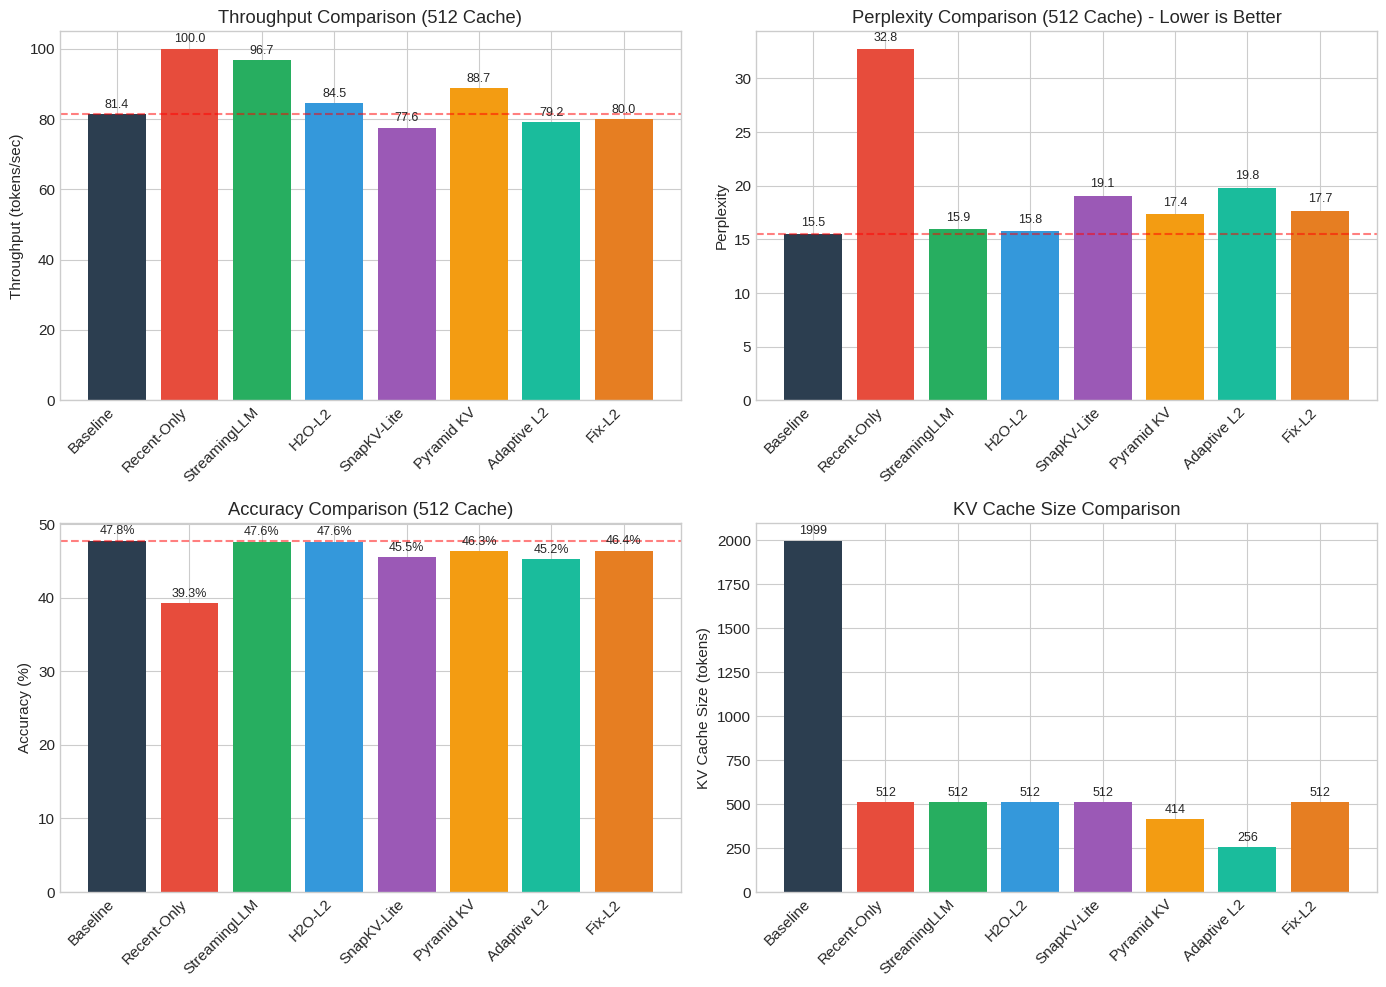

This chart was generated by the following Python code: (Note: this script raises an exception after producing the figure.)
#!/usr/bin/env python3
"""
Plot comprehensive benchmark results for all KV cache compression methods.
"""

import matplotlib.pyplot as plt
import numpy as np

# Set style
plt.style.use('seaborn-v0_8-whitegrid')
plt.rcParams['figure.figsize'] = (14, 10)
plt.rcParams['font.size'] = 11

# Benchmark data from comprehensive test
data_512 = {
    'baseline': {'ttft': 0.0251, 'tpot': 0.0122, 'throughput': 81.36, 'ppl': 15.48, 'acc': 47.77, 'cache': 1999},
    'recent_only_512': {'ttft': 0.0085, 'tpot': 0.0098, 'throughput': 99.95, 'ppl': 32.75, 'acc': 39.27, 'cache': 512},
    'streaming_512': {'ttft': 0.0084, 'tpot': 0.0102, 'throughput': 96.73, 'ppl': 15.92, 'acc': 47.57, 'cache': 512},
    'h2o_l2_512': {'ttft': 0.0086, 'tpot': 0.0116, 'throughput': 84.53, 'ppl': 15.78, 'acc': 47.57, 'cache': 512},
    'snapkv_512': {'ttft': 0.0086, 'tpot': 0.0127, 'throughput': 77.58, 'ppl': 19.08, 'acc': 45.52, 'cache': 512},
    'pyramid_512': {'ttft': 0.0085, 'tpot': 0.0111, 'throughput': 88.71, 'ppl': 17.37, 'acc': 46.30, 'cache': 414},
    'adaptive_512': {'ttft': 0.0084, 'tpot': 0.0125, 'throughput': 79.15, 'ppl': 19.82, 'acc': 45.25, 'cache': 256},
    'fix_l2_512': {'ttft': 0.0086, 'tpot': 0.0123, 'throughput': 79.95, 'ppl': 17.66, 'acc': 46.40, 'cache': 512},
}

data_1024 = {
    'baseline': {'ttft': 0.0251, 'tpot': 0.0122, 'throughput': 81.36, 'ppl': 15.48, 'acc': 47.77, 'cache': 1999},
    'recent_only_1024': {'ttft': 0.0085, 'tpot': 0.0110, 'throughput': 89.47, 'ppl': 20.91, 'acc': 43.67, 'cache': 1024},
    'streaming_1024': {'ttft': 0.0088, 'tpot': 0.0115, 'throughput': 85.38, 'ppl': 15.52, 'acc': 47.72, 'cache': 1024},
    'h2o_l2_1024': {'ttft': 0.0084, 'tpot': 0.0128, 'throughput': 77.24, 'ppl': 15.53, 'acc': 47.82, 'cache': 1024},
    'snapkv_1024': {'ttft': 0.0085, 'tpot': 0.0136, 'throughput': 72.71, 'ppl': 16.23, 'acc': 47.27, 'cache': 1024},
    'pyramid_1024': {'ttft': 0.0085, 'tpot': 0.0113, 'throughput': 87.06, 'ppl': 16.40, 'acc': 47.17, 'cache': 829},
    'adaptive_1024': {'ttft': 0.0084, 'tpot': 0.0124, 'throughput': 79.35, 'ppl': 17.73, 'acc': 46.22, 'cache': 512},
    'fix_l2_1024': {'ttft': 0.0084, 'tpot': 0.0130, 'throughput': 75.55, 'ppl': 16.17, 'acc': 46.80, 'cache': 1024},
}

def plot_512_comparison():
    """Plot comparison of all methods at 512 cache size."""
    fig, axes = plt.subplots(2, 2, figsize=(14, 10))
    
    methods = ['baseline', 'recent_only_512', 'streaming_512', 'h2o_l2_512', 
               'snapkv_512', 'pyramid_512', 'adaptive_512', 'fix_l2_512']
    labels = ['Baseline', 'Recent-Only', 'StreamingLLM', 'H2O-L2', 
              'SnapKV-Lite', 'Pyramid KV', 'Adaptive L2', 'Fix-L2']
    
    colors = ['#2C3E50', '#E74C3C', '#27AE60', '#3498DB', 
              '#9B59B6', '#F39C12', '#1ABC9C', '#E67E22']
    
    x = np.arange(len(methods))
    
    # Throughput
    ax1 = axes[0, 0]
    throughputs = [data_512[m]['throughput'] for m in methods]
    bars = ax1.bar(x, throughputs, color=colors)
    ax1.set_ylabel('Throughput (tokens/sec)')
    ax1.set_title('Throughput Comparison (512 Cache)')
    ax1.set_xticks(x)
    ax1.set_xticklabels(labels, rotation=45, ha='right')
    ax1.axhline(y=data_512['baseline']['throughput'], color='red', linestyle='--', alpha=0.5, label='Baseline')
    for i, v in enumerate(throughputs):
        ax1.text(i, v + 1, f'{v:.1f}', ha='center', va='bottom', fontsize=9)
    
    # PPL
    ax2 = axes[0, 1]
    ppls = [data_512[m]['ppl'] for m in methods]
    bars = ax2.bar(x, ppls, color=colors)
    ax2.set_ylabel('Perplexity')
    ax2.set_title('Perplexity Comparison (512 Cache) - Lower is Better')
    ax2.set_xticks(x)
    ax2.set_xticklabels(labels, rotation=45, ha='right')
    ax2.axhline(y=data_512['baseline']['ppl'], color='red', linestyle='--', alpha=0.5, label='Baseline')
    for i, v in enumerate(ppls):
        ax2.text(i, v + 0.5, f'{v:.1f}', ha='center', va='bottom', fontsize=9)
    
    # Accuracy
    ax3 = axes[1, 0]
    accs = [data_512[m]['acc'] for m in methods]
    bars = ax3.bar(x, accs, color=colors)
    ax3.set_ylabel('Accuracy (%)')
    ax3.set_title('Accuracy Comparison (512 Cache)')
    ax3.set_xticks(x)
    ax3.set_xticklabels(labels, rotation=45, ha='right')
    ax3.axhline(y=data_512['baseline']['acc'], color='red', linestyle='--', alpha=0.5, label='Baseline')
    for i, v in enumerate(accs):
        ax3.text(i, v + 0.5, f'{v:.1f}%', ha='center', va='bottom', fontsize=9)
    
    # Cache Size
    ax4 = axes[1, 1]
    caches = [data_512[m]['cache'] for m in methods]
    bars = ax4.bar(x, caches, color=colors)
    ax4.set_ylabel('KV Cache Size (tokens)')
    ax4.set_title('KV Cache Size Comparison')
    ax4.set_xticks(x)
    ax4.set_xticklabels(labels, rotation=45, ha='right')
    for i, v in enumerate(caches):
        ax4.text(i, v + 20, f'{v}', ha='center', va='bottom', fontsize=9)
    
    plt.tight_layout()
    plt.savefig('results/methods_512_comparison.png', dpi=150, bbox_inches='tight')
    print("Saved: results/methods_512_comparison.png")
    plt.close()


def plot_1024_comparison():
    """Plot comparison of all methods at 1024 cache size."""
    fig, axes = plt.subplots(2, 2, figsize=(14, 10))
    
    methods = ['baseline', 'recent_only_1024', 'streaming_1024', 'h2o_l2_1024', 
               'snapkv_1024', 'pyramid_1024', 'adaptive_1024', 'fix_l2_1024']
    labels = ['Baseline', 'Recent-Only', 'StreamingLLM', 'H2O-L2', 
              'SnapKV-Lite', 'Pyramid KV', 'Adaptive L2', 'Fix-L2']
    
    colors = ['#2C3E50', '#E74C3C', '#27AE60', '#3498DB', 
              '#9B59B6', '#F39C12', '#1ABC9C', '#E67E22']
    
    x = np.arange(len(methods))
    
    # Throughput
    ax1 = axes[0, 0]
    throughputs = [data_1024[m]['throughput'] for m in methods]
    bars = ax1.bar(x, throughputs, color=colors)
    ax1.set_ylabel('Throughput (tokens/sec)')
    ax1.set_title('Throughput Comparison (1024 Cache)')
    ax1.set_xticks(x)
    ax1.set_xticklabels(labels, rotation=45, ha='right')
    ax1.axhline(y=data_1024['baseline']['throughput'], color='red', linestyle='--', alpha=0.5, label='Baseline')
    for i, v in enumerate(throughputs):
        ax1.text(i, v + 1, f'{v:.1f}', ha='center', va='bottom', fontsize=9)
    
    # PPL
    ax2 = axes[0, 1]
    ppls = [data_1024[m]['ppl'] for m in methods]
    bars = ax2.bar(x, ppls, color=colors)
    ax2.set_ylabel('Perplexity')
    ax2.set_title('Perplexity Comparison (1024 Cache) - Lower is Better')
    ax2.set_xticks(x)
    ax2.set_xticklabels(labels, rotation=45, ha='right')
    ax2.axhline(y=data_1024['baseline']['ppl'], color='red', linestyle='--', alpha=0.5, label='Baseline')
    for i, v in enumerate(ppls):
        ax2.text(i, v + 0.3, f'{v:.1f}', ha='center', va='bottom', fontsize=9)
    
    # Accuracy
    ax3 = axes[1, 0]
    accs = [data_1024[m]['acc'] for m in methods]
    bars = ax3.bar(x, accs, color=colors)
    ax3.set_ylabel('Accuracy (%)')
    ax3.set_title('Accuracy Comparison (1024 Cache)')
    ax3.set_xticks(x)
    ax3.set_xticklabels(labels, rotation=45, ha='right')
    ax3.axhline(y=data_1024['baseline']['acc'], color='red', linestyle='--', alpha=0.5, label='Baseline')
    for i, v in enumerate(accs):
        ax3.text(i, v + 0.5, f'{v:.1f}%', ha='center', va='bottom', fontsize=9)
    
    # Cache Size
    ax4 = axes[1, 1]
    caches = [data_1024[m]['cache'] for m in methods]
    bars = ax4.bar(x, caches, color=colors)
    ax4.set_ylabel('KV Cache Size (tokens)')
    ax4.set_title('KV Cache Size Comparison')
    ax4.set_xticks(x)
    ax4.set_xticklabels(labels, rotation=45, ha='right')
    for i, v in enumerate(caches):
        ax4.text(i, v + 20, f'{v}', ha='center', va='bottom', fontsize=9)
    
    plt.tight_layout()
    plt.savefig('results/methods_1024_comparison.png', dpi=150, bbox_inches='tight')
    print("Saved: results/methods_1024_comparison.png")
    plt.close()


def plot_ppl_vs_throughput():
    """Plot PPL vs Throughput tradeoff for all methods."""
    fig, ax = plt.subplots(figsize=(12, 8))
    
    # All methods data
    all_data = {
        'Baseline': (81.36, 15.48, 1999, '#2C3E50'),
        'Recent-Only 512': (99.95, 32.75, 512, '#E74C3C'),
        'Recent-Only 1024': (89.47, 20.91, 1024, '#C0392B'),
        'StreamingLLM 512': (96.73, 15.92, 512, '#27AE60'),
        'StreamingLLM 1024': (85.38, 15.52, 1024, '#229954'),
        'H2O-L2 512': (84.53, 15.78, 512, '#3498DB'),
        'H2O-L2 1024': (77.24, 15.53, 1024, '#2980B9'),
        'SnapKV 512': (77.58, 19.08, 512, '#9B59B6'),
        'SnapKV 1024': (72.71, 16.23, 1024, '#8E44AD'),
        'Pyramid 512': (88.71, 17.37, 414, '#F39C12'),
        'Pyramid 1024': (87.06, 16.40, 829, '#D68910'),
        'Adaptive 512': (79.15, 19.82, 256, '#1ABC9C'),
        'Adaptive 1024': (79.35, 17.73, 512, '#16A085'),
        'Fix-L2 512': (79.95, 17.66, 512, '#E67E22'),
        'Fix-L2 1024': (75.55, 16.17, 1024, '#CA6F1E'),
    }
    
    for name, (throughput, ppl, cache, color) in all_data.items():
        size = cache / 10  # Scale marker size by cache
        ax.scatter(throughput, ppl, s=size, c=color, alpha=0.7, label=f'{name} ({cache})')
        ax.annotate(name.replace(' ', '\n'), (throughput, ppl), 
                   textcoords="offset points", xytext=(0, 10), ha='center', fontsize=8)
    
    ax.set_xlabel('Throughput (tokens/sec)')
    ax.set_ylabel('Perplexity (lower is better)')
    ax.set_title('PPL vs Throughput Tradeoff\n(Marker size = KV Cache size)')
    
    # Add ideal region annotation
    ax.axhline(y=16, color='green', linestyle='--', alpha=0.3)
    ax.axvline(x=85, color='green', linestyle='--', alpha=0.3)
    ax.annotate('Ideal Region\n(High throughput, Low PPL)', 
               xy=(95, 15.5), fontsize=10, color='green', alpha=0.7)
    
    plt.tight_layout()
    plt.savefig('results/ppl_throughput_tradeoff.png', dpi=150, bbox_inches='tight')
    print("Saved: results/ppl_throughput_tradeoff.png")
    plt.close()


def plot_method_summary():
    """Create a summary heatmap of all methods."""
    fig, ax = plt.subplots(figsize=(14, 8))
    
    # Calculate relative performance vs baseline
    baseline = {'throughput': 81.36, 'ppl': 15.48, 'acc': 47.77}
    
    methods = [
        'recent_only_512', 'streaming_512', 'h2o_l2_512', 'snapkv_512', 
        'pyramid_512', 'adaptive_512', 'fix_l2_512',
        'recent_only_1024', 'streaming_1024', 'h2o_l2_1024', 'snapkv_1024',
        'pyramid_1024', 'adaptive_1024', 'fix_l2_1024'
    ]
    
    labels = [
        'Recent-Only 512', 'StreamingLLM 512', 'H2O-L2 512', 'SnapKV 512',
        'Pyramid 512', 'Adaptive 512', 'Fix-L2 512',
        'Recent-Only 1024', 'StreamingLLM 1024', 'H2O-L2 1024', 'SnapKV 1024',
        'Pyramid 1024', 'Adaptive 1024', 'Fix-L2 1024'
    ]
    
    all_data = {**data_512, **data_1024}
    
    # Calculate relative changes (%)
    throughput_change = [(all_data[m]['throughput'] / baseline['throughput'] - 1) * 100 for m in methods]
    ppl_change = [(all_data[m]['ppl'] / baseline['ppl'] - 1) * 100 for m in methods]
    acc_change = [(all_data[m]['acc'] / baseline['acc'] - 1) * 100 for m in methods]
    
    # Create heatmap data
    data_matrix = np.array([throughput_change, ppl_change, acc_change]).T
    
    im = ax.imshow(data_matrix, cmap='RdYlGn', aspect='auto', vmin=-30, vmax=30)
    
    # Set labels
    ax.set_xticks([0, 1, 2])
    ax.set_xticklabels(['Throughput %', 'PPL % (↓ better)', 'Accuracy %'])
    ax.set_yticks(range(len(labels)))
    ax.set_yticklabels(labels)
    
    # Add text annotations
    for i in range(len(labels)):
        for j in range(3):
            val = data_matrix[i, j]
            # Invert color logic for PPL (negative is good)
            if j == 1:  # PPL column
                text_color = 'white' if val > 20 else 'black'
            else:
                text_color = 'white' if abs(val) > 15 else 'black'
            ax.text(j, i, f'{val:+.1f}%', ha='center', va='center', 
                   color=text_color, fontsize=9, fontweight='bold')
    
    # Add colorbar
    cbar = plt.colorbar(im, ax=ax, shrink=0.8)
    cbar.set_label('Change from Baseline (%)')
    
    ax.set_title('Method Performance Summary vs Baseline\n(Green = Better for Throughput/Acc, Red = Better for PPL)')
    
    # Add separating line between 512 and 1024
    ax.axhline(y=6.5, color='black', linewidth=2)
    ax.text(-0.7, 3, '512\nCache', ha='center', va='center', fontsize=10, fontweight='bold')
    ax.text(-0.7, 10, '1024\nCache', ha='center', va='center', fontsize=10, fontweight='bold')
    
    plt.tight_layout()
    plt.savefig('results/method_summary_heatmap.png', dpi=150, bbox_inches='tight')
    print("Saved: results/method_summary_heatmap.png")
    plt.close()


def plot_cache_efficiency():
    """Plot cache size efficiency (quality per cache token)."""
    fig, ax = plt.subplots(figsize=(12, 6))
    
    all_data = {**data_512, **data_1024}
    
    methods = ['streaming_512', 'h2o_l2_512', 'snapkv_512', 'pyramid_512', 
               'fix_l2_512', 'streaming_1024', 'h2o_l2_1024', 'snapkv_1024', 
               'pyramid_1024', 'fix_l2_1024']
    
    labels = ['Stream\n512', 'H2O\n512', 'Snap\n512', 'Pyramid\n512', 'Fix\n512',
              'Stream\n1024', 'H2O\n1024', 'Snap\n1024', 'Pyramid\n1024', 'Fix\n1024']
    
    # Quality score = (baseline_ppl / method_ppl) * (method_acc / baseline_acc) * 100
    baseline_ppl = 15.48
    baseline_acc = 47.77
    
    quality_scores = []
    for m in methods:
        d = all_data[m]
        score = (baseline_ppl / d['ppl']) * (d['acc'] / baseline_acc) * 100
        quality_scores.append(score)
    
    cache_sizes = [all_data[m]['cache'] for m in methods]
    efficiency = [q / c * 100 for q, c in zip(quality_scores, cache_sizes)]  # Quality per 100 tokens
    
    colors = ['#27AE60', '#3498DB', '#9B59B6', '#F39C12', '#E67E22'] * 2
    
    x = np.arange(len(methods))
    bars = ax.bar(x, efficiency, color=colors)
    
    ax.set_ylabel('Quality Score per 100 Cache Tokens')
    ax.set_xlabel('Method')
    ax.set_title('Cache Efficiency: Quality per Cache Token\n(Higher = Better efficiency)')
    ax.set_xticks(x)
    ax.set_xticklabels(labels)
    
    for i, (v, c) in enumerate(zip(efficiency, cache_sizes)):
        ax.text(i, v + 0.5, f'{v:.1f}\n({c})', ha='center', va='bottom', fontsize=8)
    
    # Add separating line
    ax.axvline(x=4.5, color='black', linestyle='--', linewidth=2, alpha=0.5)
    ax.text(2, max(efficiency) * 0.95, '512 Cache', ha='center', fontsize=12, fontweight='bold')
    ax.text(7, max(efficiency) * 0.95, '1024 Cache', ha='center', fontsize=12, fontweight='bold')
    
    plt.tight_layout()
    plt.savefig('results/cache_efficiency.png', dpi=150, bbox_inches='tight')
    print("Saved: results/cache_efficiency.png")
    plt.close()


if __name__ == "__main__":
    print("Generating comprehensive benchmark charts...")
    plot_512_comparison()
    plot_1024_comparison()
    plot_ppl_vs_throughput()
    plot_method_summary()
    plot_cache_efficiency()
    print("\nAll charts generated successfully!")


